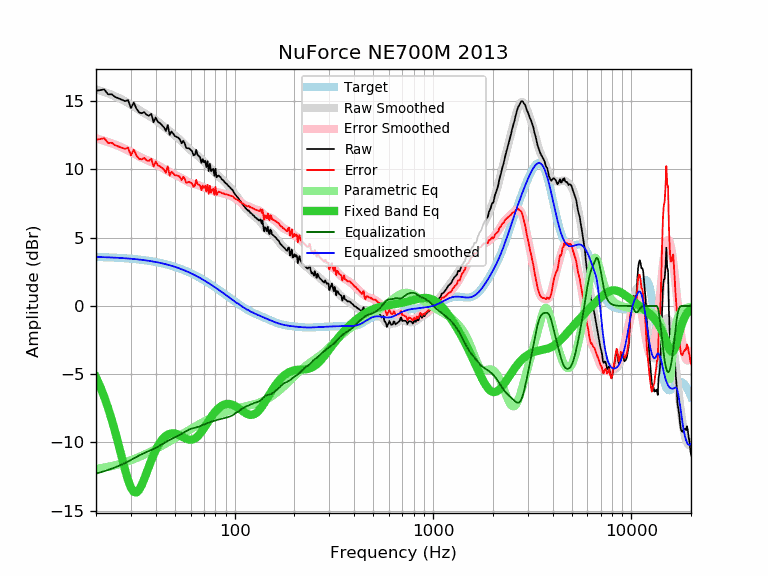

The file beside this chart, header and first rows:
frequency, raw, error, smoothed, error_smoothed, equalization, parametric_eq, equalized_raw, equalized_smoothed, target
20, 15.78, 12.19, 15.88, 12.28, -12.28, -5.22, 3.50, 3.59, 3.59
21, 15.81, 12.23, 15.78, 12.20, -12.20, -5.91, 3.61, 3.58, 3.58
22, 15.87, 12.30, 15.68, 12.11, -12.11, -6.66, 3.76, 3.57, 3.57
23, 15.51, 11.95, 15.58, 12.01, -12.01, -7.46, 3.50, 3.56, 3.56
24, 15.51, 11.96, 15.47, 11.92, -11.92, -8.32, 3.59, 3.55, 3.55
25, 15.31, 11.77, 15.36, 11.82, -11.82, -9.23, 3.49, 3.54, 3.54
26, 15.21, 11.68, 15.25, 11.72, -11.72, -10.17, 3.49, 3.53, 3.53
27, 15.11, 11.60, 15.13, 11.62, -11.62, -11.10, 3.49, 3.51, 3.51
28, 15.01, 11.51, 15.01, 11.51, -11.51, -11.98, 3.50, 3.50, 3.50
29, 15.08, 11.60, 14.88, 11.40, -11.40, -12.75, 3.68, 3.48, 3.48
30, 14.50, 11.04, 14.75, 11.28, -11.28, -13.31, 3.22, 3.46, 3.46
31, 14.90, 11.46, 14.61, 11.17, -11.17, -13.62, 3.73, 3.44, 3.44
32, 14.45, 11.03, 14.48, 11.06, -11.06, -13.66, 3.39, 3.42, 3.42
33, 14.18, 10.78, 14.36, 10.95, -10.95, -13.47, 3.23, 3.40, 3.40
34, 14.12, 10.74, 14.24, 10.86, -10.86, -13.12, 3.26, 3.38, 3.38
35, 14.20, 10.84, 14.13, 10.78, -10.78, -12.68, 3.43, 3.36, 3.36
36, 14.00, 10.67, 14.03, 10.70, -10.70, -12.20, 3.30, 3.33, 3.33
37, 13.94, 10.63, 13.93, 10.63, -10.63, -11.74, 3.32, 3.31, 3.31
38, 14.07, 10.79, 13.83, 10.55, -10.55, -11.30, 3.52, 3.28, 3.28
39, 13.46, 10.21, 13.73, 10.48, -10.48, -10.91, 2.98, 3.25, 3.25
40, 13.81, 10.59, 13.62, 10.40, -10.40, -10.56, 3.42, 3.22, 3.22
41, 13.49, 10.30, 13.50, 10.31, -10.31, -10.27, 3.18, 3.19, 3.19
42, 13.40, 10.24, 13.38, 10.22, -10.22, -10.01, 3.18, 3.16, 3.16
43, 13.24, 10.11, 13.26, 10.13, -10.13, -9.81, 3.11, 3.13, 3.13
44, 13.09, 10.00, 13.14, 10.04, -10.04, -9.64, 3.05, 3.09, 3.09
45, 12.82, 9.76, 13.02, 9.96, -9.96, -9.52, 2.86, 3.06, 3.06
46, 13.26, 10.24, 12.91, 9.88, -9.88, -9.43, 3.38, 3.02, 3.02
47, 12.53, 9.55, 12.80, 9.81, -9.81, -9.37, 2.72, 2.99, 2.99
48, 12.78, 9.83, 12.69, 9.75, -9.75, -9.34, 3.03, 2.95, 2.95
49, 12.63, 9.72, 12.59, 9.69, -9.69, -9.33, 2.95, 2.91, 2.91
50, 12.44, 9.57, 12.49, 9.62, -9.62, -9.35, 2.82, 2.87, 2.87
51, 12.39, 9.57, 12.39, 9.56, -9.56, -9.38, 2.83, 2.82, 2.82
52, 12.32, 9.54, 12.28, 9.50, -9.50, -9.43, 2.82, 2.78, 2.78
53, 12.19, 9.45, 12.17, 9.43, -9.43, -9.49, 2.76, 2.74, 2.74
54, 11.92, 9.23, 12.06, 9.37, -9.37, -9.55, 2.56, 2.69, 2.69
55, 12.11, 9.46, 11.94, 9.30, -9.30, -9.61, 2.82, 2.65, 2.65
56, 11.92, 9.32, 11.83, 9.23, -9.23, -9.67, 2.70, 2.60, 2.60
57, 11.57, 9.02, 11.71, 9.16, -9.16, -9.72, 2.41, 2.55, 2.55
58, 11.56, 9.05, 11.61, 9.10, -9.10, -9.76, 2.46, 2.51, 2.51
59, 11.55, 9.09, 11.51, 9.05, -9.05, -9.79, 2.50, 2.46, 2.46
60, 11.44, 9.03, 11.41, 9.01, -9.01, -9.80, 2.43, 2.41, 2.41
61, 11.33, 8.97, 11.33, 8.97, -8.97, -9.79, 2.36, 2.36, 2.36
62, 11.04, 8.73, 11.26, 8.95, -8.95, -9.76, 2.09, 2.31, 2.31
63, 11.07, 8.81, 11.18, 8.93, -8.93, -9.71, 2.15, 2.26, 2.26
64, 11.45, 9.25, 11.11, 8.90, -8.90, -9.64, 2.55, 2.21, 2.21
65, 11.07, 8.92, 11.03, 8.88, -8.88, -9.56, 2.20, 2.15, 2.15
66, 10.98, 8.88, 10.94, 8.84, -8.84, -9.46, 2.14, 2.10, 2.10
67, 10.88, 8.83, 10.85, 8.81, -8.81, -9.35, 2.07, 2.05, 2.05
68, 10.48, 8.49, 10.76, 8.77, -8.77, -9.22, 1.72, 1.99, 1.99
69, 10.76, 8.82, 10.67, 8.72, -8.72, -9.09, 2.04, 1.94, 1.94
70, 10.53, 8.64, 10.57, 8.68, -8.68, -8.96, 1.85, 1.89, 1.89
71, 10.64, 8.81, 10.48, 8.65, -8.65, -8.82, 1.99, 1.83, 1.83
72, 10.17, 8.39, 10.39, 8.61, -8.61, -8.68, 1.56, 1.78, 1.78
73, 10.60, 8.88, 10.31, 8.58, -8.58, -8.54, 2.02, 1.73, 1.73
74, 9.88, 8.21, 10.22, 8.55, -8.55, -8.41, 1.33, 1.67, 1.67
75, 10.42, 8.80, 10.14, 8.52, -8.52, -8.28, 1.90, 1.62, 1.62
76, 9.87, 8.31, 10.05, 8.49, -8.49, -8.16, 1.38, 1.56, 1.56
77, 10.01, 8.50, 9.97, 8.46, -8.46, -8.04, 1.55, 1.51, 1.51
78, 10.04, 8.59, 9.89, 8.43, -8.43, -7.93, 1.61, 1.45, 1.45
79, 9.54, 8.14, 9.81, 8.41, -8.41, -7.82, 1.13, 1.40, 1.40
... 553 more rows
